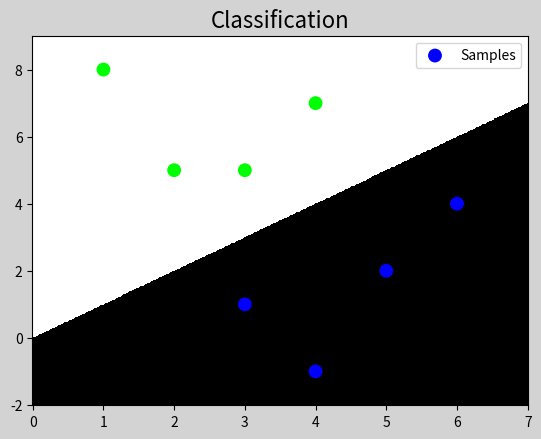

The script that saved this image:
# -*- coding: utf-8 -*-
from __future__ import unicode_literals
"""
demo03_cls.py  分类业务
"""
import numpy as np
import matplotlib.pyplot as mp

x = np.array([
    [3, 1],
    [2, 5],
    [1, 8],
    [6, 4],
    [5, 2],
    [3, 5],
    [4, 7],
    [4, -1]])
y = np.array([0, 1, 1, 0, 0, 1, 1, 0])

# 画图：
mp.figure('Classification', facecolor='lightgray')
mp.title('Classification', fontsize=16)

# 绘制分类边界线
l, r = x[:, 0].min() - 1, x[:, 0].max() + 1
b, t = x[:, 1].min() - 1, x[:, 1].max() + 1
n = 500
grid_x, grid_y = np.meshgrid(
    np.linspace(l, r, n), np.linspace(b, t, n))
# 预测每个点的类别标签
grid_z = np.zeros_like(grid_x)
# 若x坐标大于y坐标，则划分到1类别
grid_z[grid_x < grid_y] = 1
mp.pcolormesh(grid_x, grid_y, grid_z, cmap='gray')

mp.scatter(x[:, 0], x[:, 1], c=y, cmap='brg',
           label='Samples', s=80)

mp.legend()
mp.show()
